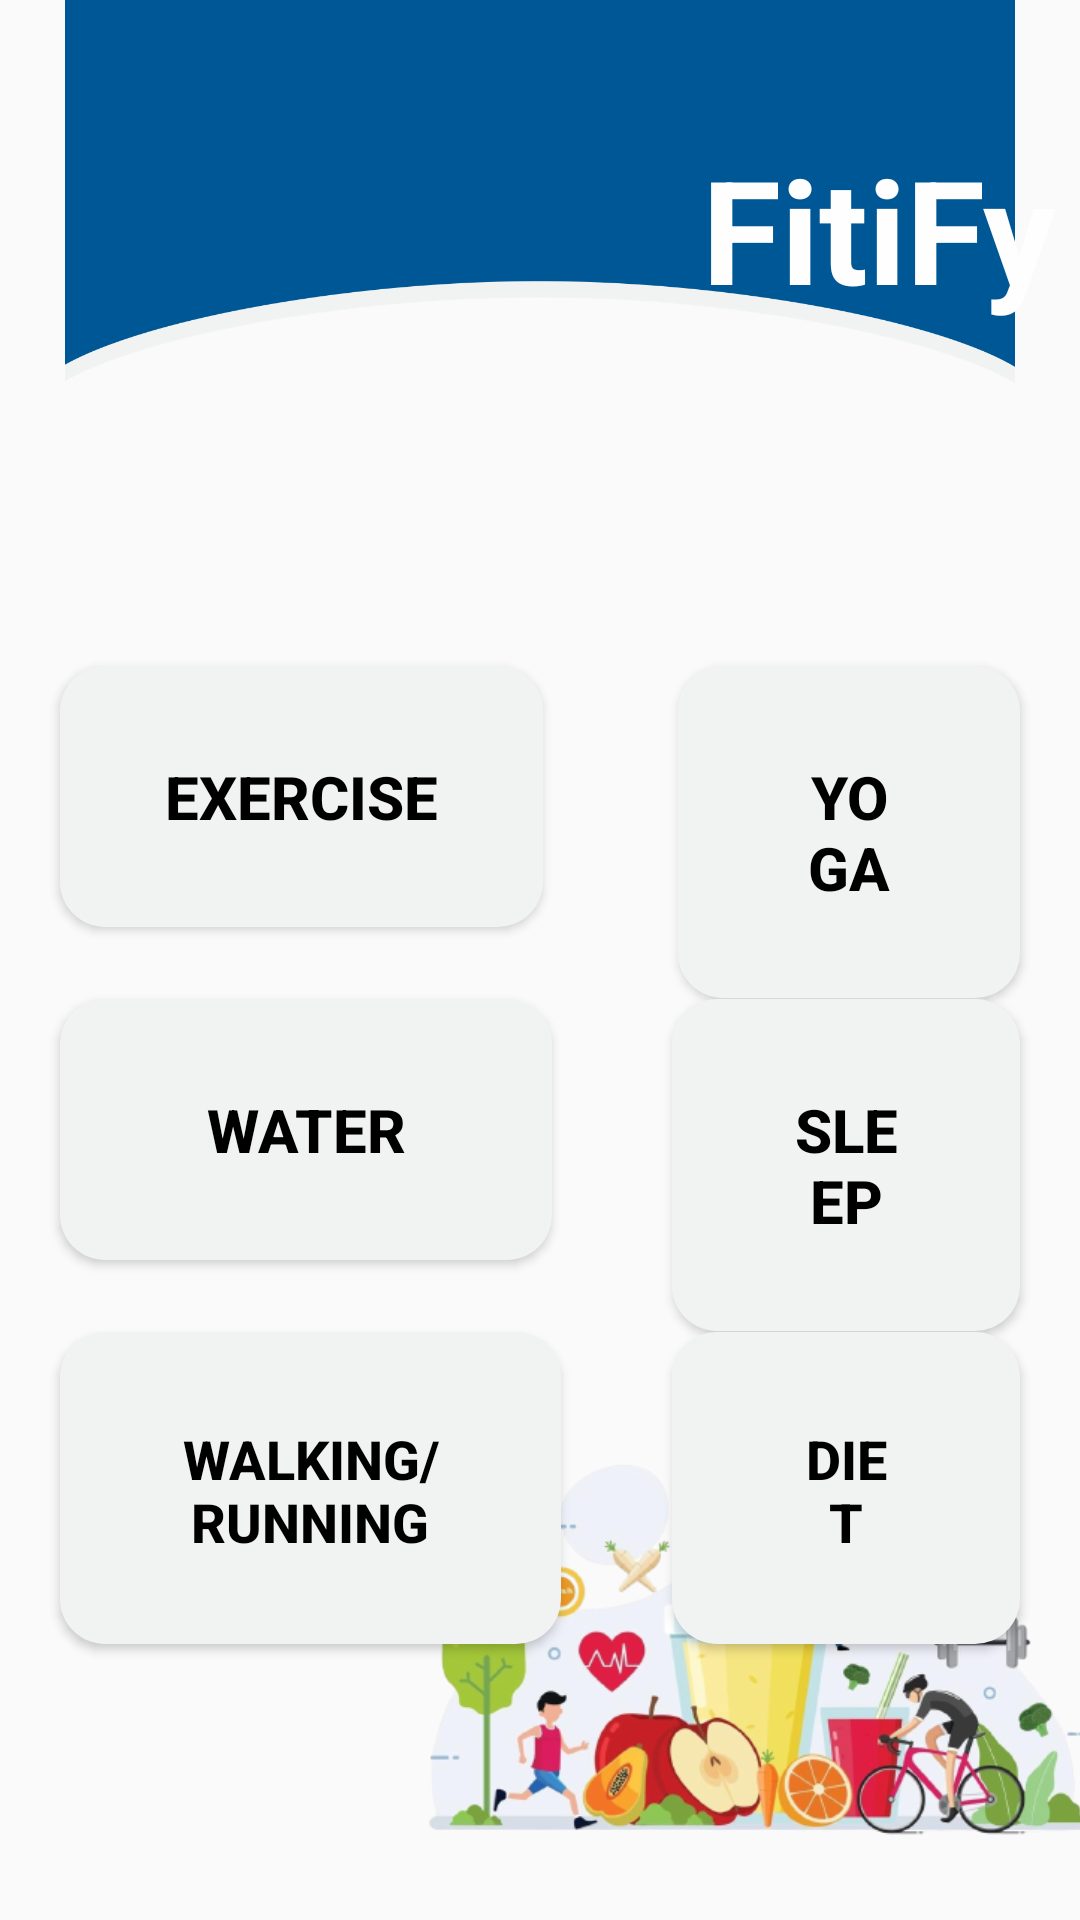

Layout XML and referenced resources for this Android screen:
<!-- AndroidManifest.xml: application theme Theme.Fitify2 -->
<!-- res/layout/activity_dashboard.xml -->
<?xml version="1.0" encoding="utf-8"?>
<RelativeLayout xmlns:android="http://schemas.android.com/apk/res/android"
    xmlns:app="http://schemas.android.com/apk/res-auto"
    xmlns:tools="http://schemas.android.com/tools"
    android:layout_width="match_parent"
    android:layout_height="match_parent"
    tools:context=".DashboardActivity">

    <ImageView
        android:id="@+id/imageView6"
        android:layout_width="match_parent"
        android:layout_height="363dp"
        android:layout_alignParentStart="true"
        android:layout_alignParentTop="true"
        android:layout_alignParentEnd="true"
        android:layout_alignParentBottom="true"
        android:layout_centerHorizontal="true"
        android:layout_marginStart="0dp"
        android:layout_marginTop="-144dp"
        android:layout_marginEnd="0dp"
        android:layout_marginBottom="512dp"
        android:src="@drawable/image1" />

    <TextView
        android:id="@+id/textView4"
        android:layout_width="wrap_content"
        android:layout_height="wrap_content"
        android:layout_alignParentStart="true"
        android:layout_alignParentTop="true"
        android:layout_marginStart="234dp"
        android:layout_marginTop="44dp"
        android:text="FitiFy"
        android:textColor="#FEFEFE"
        android:textSize="48sp"
        android:textStyle="bold" />

    <Button
        android:id="@+id/button2"
        android:layout_width="wrap_content"
        android:layout_height="wrap_content"
        android:layout_alignParentStart="true"
        android:layout_alignParentTop="true"
        android:layout_marginStart="20dp"
        android:layout_marginTop="222dp"
        android:background="@drawable/dash_button"
        android:paddingStart="35dp"
        android:paddingTop="30dp"
        android:paddingEnd="35dp"
        android:paddingBottom="30dp"
        android:text="Exercise"
        android:textColor="#000000"
        android:textSize="20sp"
        android:textStyle="bold" />

    <Button
        android:id="@+id/button3"
        android:layout_width="164dp"
        android:layout_height="wrap_content"
        android:layout_alignParentStart="true"
        android:layout_alignParentTop="true"
        android:layout_marginStart="226dp"
        android:layout_marginTop="222dp"
        android:layout_marginEnd="20dp"
        android:background="@drawable/dash_button"
        android:paddingStart="40dp"
        android:paddingTop="30dp"
        android:paddingEnd="40dp"
        android:paddingBottom="30dp"
        android:text="YOGA"
        android:textColor="#000000"
        android:textSize="20sp"
        android:textStyle="bold" />


    <Button
        android:id="@+id/button4"
        android:layout_width="164dp"
        android:layout_height="wrap_content"
        android:layout_alignParentStart="true"
        android:layout_alignParentTop="true"
        android:layout_marginStart="20dp"
        android:layout_marginTop="333dp"
        android:layout_marginEnd="20dp"
        android:background="@drawable/dash_button"
        android:paddingStart="40dp"
        android:paddingTop="30dp"
        android:paddingEnd="40dp"
        android:paddingBottom="30dp"
        android:text="water"
        android:textColor="#000000"
        android:textSize="20sp"
        android:textStyle="bold" />

    <Button
        android:id="@+id/button5"
        android:layout_width="164dp"
        android:layout_height="wrap_content"
        android:layout_alignParentStart="true"
        android:layout_alignParentTop="true"
        android:layout_marginStart="224dp"
        android:layout_marginTop="333dp"
        android:layout_marginEnd="20dp"
        android:background="@drawable/dash_button"
        android:paddingStart="40dp"
        android:paddingTop="30dp"
        android:paddingEnd="40dp"
        android:paddingBottom="30dp"
        android:text="sleep"
        android:textColor="#000000"
        android:textSize="20sp"
        android:textStyle="bold" />

    <Button
        android:id="@+id/button6"
        android:layout_width="167dp"
        android:layout_height="104dp"
        android:layout_alignParentStart="true"
        android:layout_alignParentTop="true"
        android:layout_marginStart="20dp"
        android:layout_marginTop="444dp"
        android:layout_marginEnd="20dp"
        android:background="@drawable/dash_button"
        android:paddingStart="40dp"
        android:paddingTop="30dp"
        android:paddingEnd="40dp"
        android:paddingBottom="30dp"
        android:text="walking/running"
        android:textColor="#000000"
        android:textSize="18sp"
        android:textStyle="bold" />

    <Button
        android:id="@+id/button7"
        android:layout_width="167dp"
        android:layout_height="104dp"
        android:layout_alignParentStart="true"
        android:layout_alignParentTop="true"
        android:layout_marginStart="224dp"
        android:layout_marginTop="444dp"
        android:layout_marginEnd="20dp"
        android:background="@drawable/dash_button"
        android:paddingStart="40dp"
        android:paddingTop="30dp"
        android:paddingEnd="40dp"
        android:paddingBottom="30dp"
        android:text="Diet plans"
        android:textColor="#000000"
        android:textSize="18sp"
        android:textStyle="bold" />

    <ImageView
        android:id="@+id/imageView"
        android:layout_width="305dp"
        android:layout_height="334dp"
        android:layout_alignParentEnd="true"
        android:layout_alignParentBottom="true"
        android:layout_marginEnd="-47dp"
        android:layout_marginBottom="-67dp"
        app:srcCompat="@drawable/image4" />


</RelativeLayout>
<!-- resources referenced by this layout -->
<resources>
  <!-- drawable dash_button (drawable) -->
  <?xml version="1.0" encoding="utf-8"?>
  <shape xmlns:android="http://schemas.android.com/apk/res/android"
      android:shape="rectangle">
  
      <solid android:color="#F1F2F2"/>
      <corners android:radius="15dp"/>
  
  </shape>
  <!-- drawable image1: png bitmap (drawable, 46672 bytes) -->
  <!-- drawable image4: png bitmap (drawable, 140284 bytes) -->
  <style name="Theme.Fitify2" parent="Theme.AppCompat.Light.NoActionBar">
          
          <item name="colorPrimary">@color/purple_500</item>
          <item name="colorPrimaryVariant">@color/purple_700</item>
          <item name="colorOnPrimary">@color/white</item>
          
          <item name="colorSecondary">@color/teal_200</item>
          <item name="colorSecondaryVariant">@color/teal_700</item>
          <item name="colorOnSecondary">@color/black</item>
          
          <item name="android:statusBarColor">?attr/colorPrimaryVariant</item>
          
      </style>
  <!-- not gathered from this repository: default colours our renderer supplied (Android Studio template values) -->
  <color name="purple_500">#FF6200EE</color>
  <color name="purple_700">#FF3700B3</color>
  <color name="teal_200">#FF03DAC5</color>
  <color name="teal_700">#FF018786</color>
  <color name="black">#FF000000</color>
  <color name="white">#FFFFFFFF</color>
</resources>
